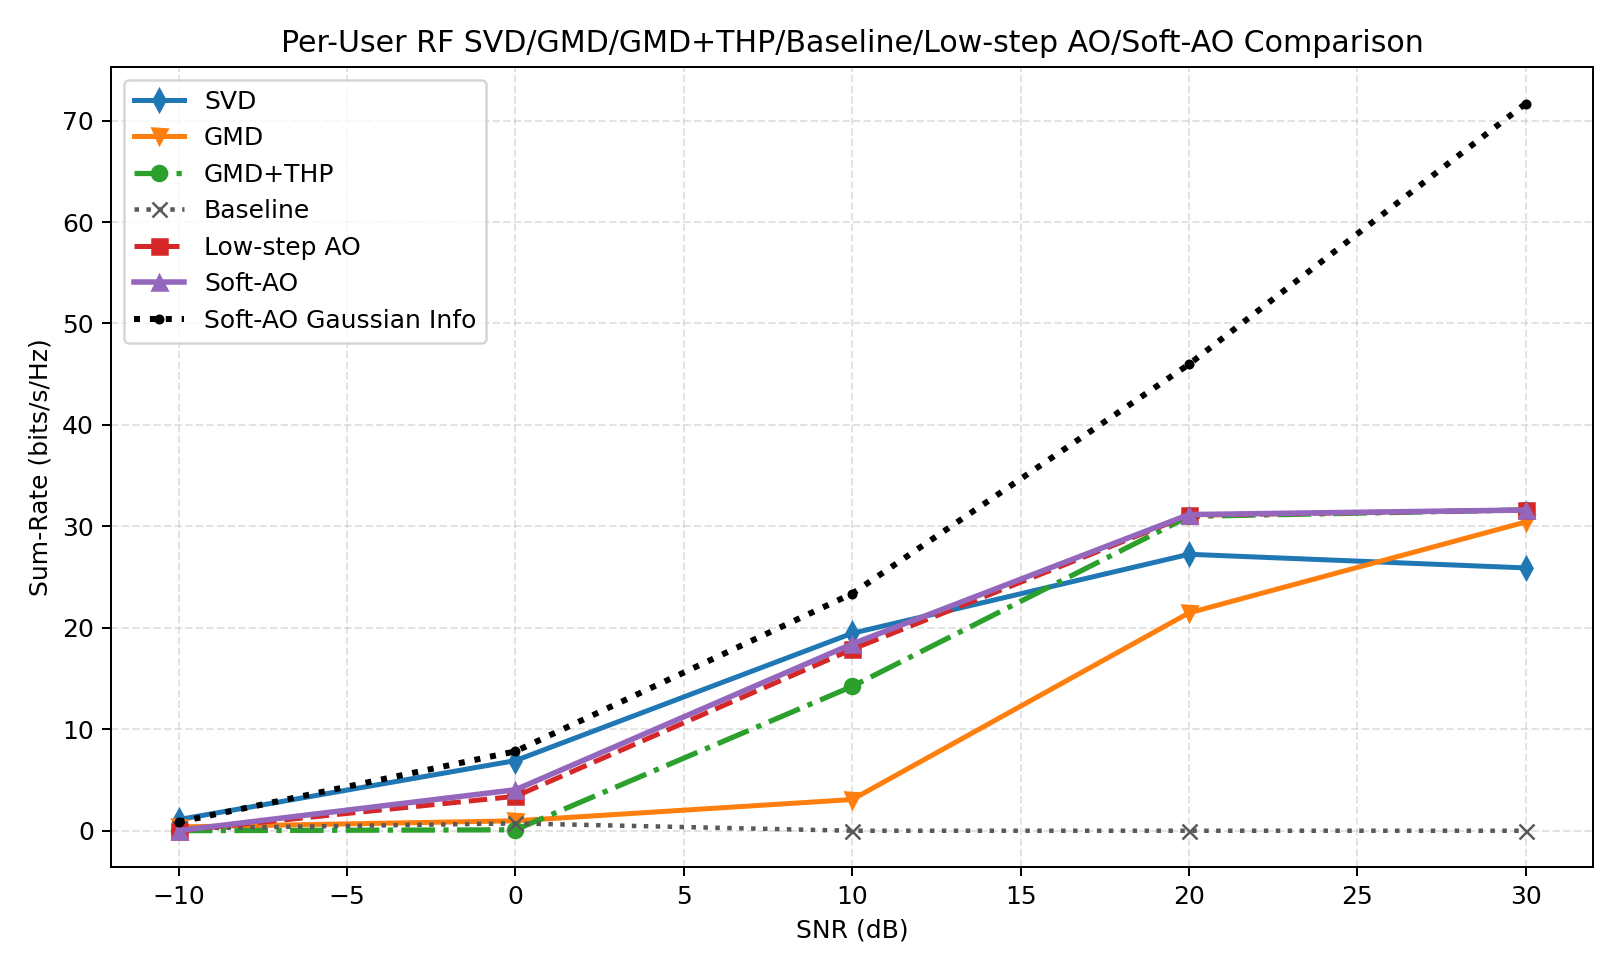

Values plotted in this chart, from the file beside it:
snr_db, svd, gmd, gmd_thp, baseline, low_step_ao, soft_ao, svd_ber, gmd_ber, gmd_thp_ber, baseline_ber, low_step_ao_ber, soft_ao_ber, svd_gaussian, gmd_gaussian, gmd_thp_gaussian, baseline_gaussian, low_step_ao_gaussian, soft_ao_gaussian, gain_gmd_thp_vs_gmd, gain_soft_ao_vs_svd, gain_soft_ao_vs_gmd, gain_soft_ao_vs_gmd_thp, gain_soft_ao_vs_baseline
-10, 1.103, 0.3728, 0.006843, 0.2263, 0.01934, 0.01848, 0.4407, 0.4561, 0.4802, 0.4792, 0.4937, 0.4944, 1.158, 0.5729, 0.5729, 0.2832, 0.8672, 0.8608, -0.366, -1.084, -0.3544, 0.01164, -0.2078
0.0000000000, 6.916, 0.9795, 0.09037, 0.7276, 3.391, 4.04, 0.3098, 0.3821, 0.4734, 0.4395, 0.386, 0.3818, 7.251, 4.721, 4.721, 2.345, 7.629, 7.825, -0.8891, -2.876, 3.06, 3.95, 3.312
10, 19.46, 3.076, 14.23, 0.0000000000, 17.89, 18.41, 0.1389, 0.1833, 0.1731, 0.3857, 0.1758, 0.1714, 23.02, 20.66, 20.66, 11.56, 23.35, 23.37, 11.15, -1.051, 15.34, 4.184, 18.41
20, 27.25, 21.47, 30.99, 0.0000000000, 31.1, 31.17, 0.04956, 0.01318, 0.007324, 0.3633, 0.007568, 0.005371, 45.84, 45.32, 45.32, 31.34, 45.75, 45.97, 9.515, 3.915, 9.692, 0.1768, 31.17
30, 25.91, 30.43, 31.61, 0.0000000000, 31.61, 31.61, 0.01758, 0.0004883, 0.0002441, 0.3623, 0.0002441, 0.0002441, 71.74, 71.68, 71.68, 56.73, 71.68, 71.68, 1.182, 5.71, 1.182, 0.000001186, 31.61
